5-way image classification set "Fruit-Image-Recognition" from GitHub (DuyToanIT/Fruit-Image-Recognition); label vocabulary: ambarella, carrot, grape, mangosteen, persimmon.

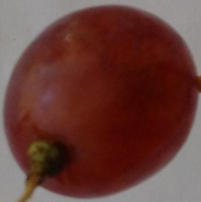
Label: grape

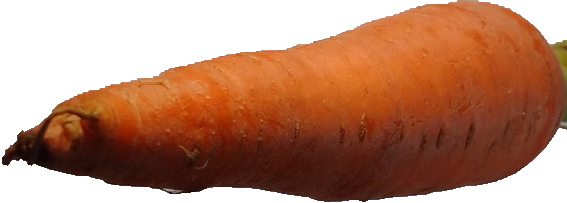
Label: carrot

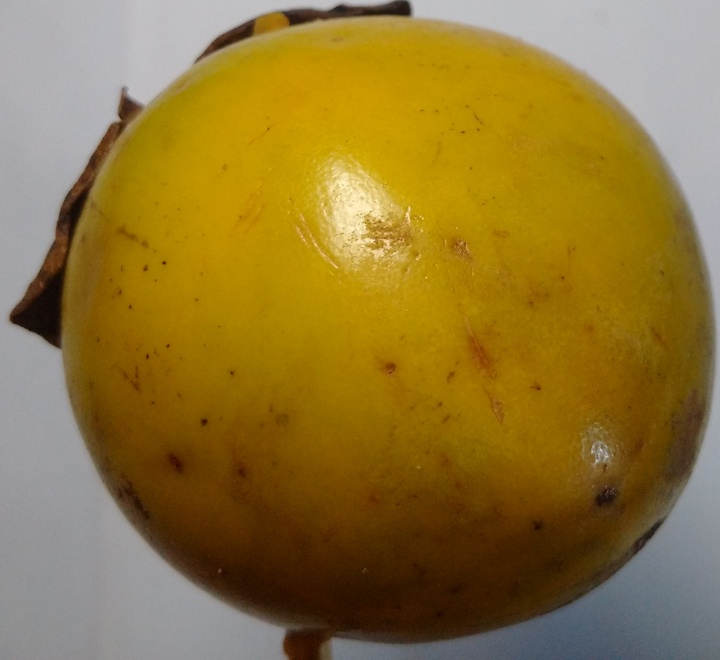
Label: persimmon

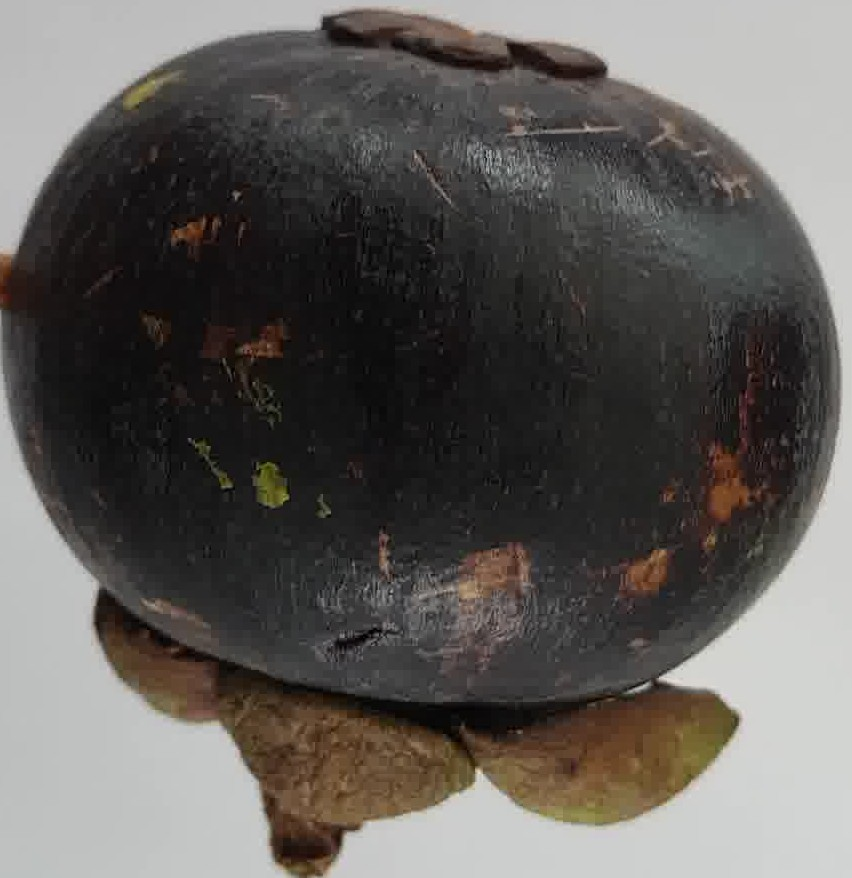
Label: mangosteen

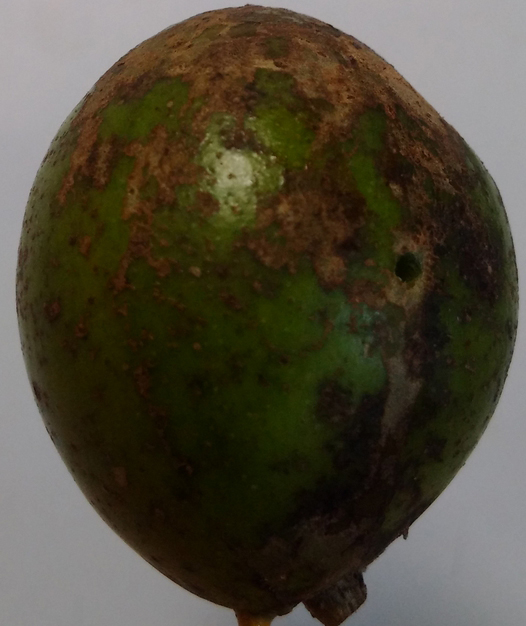
Label: ambarella

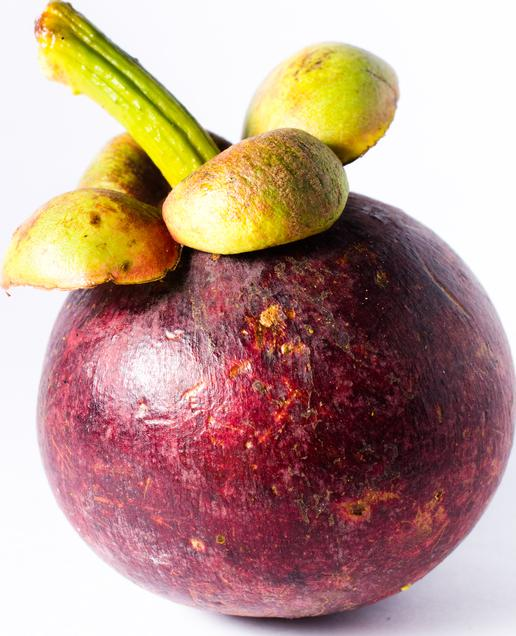
Label: mangosteen
